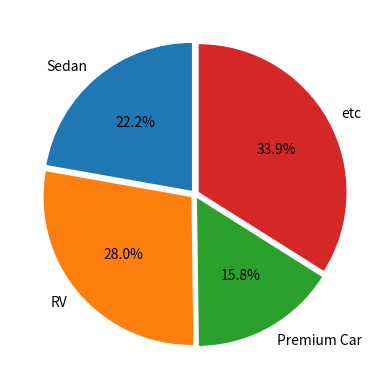

Source code (Python):
from matplotlib import pyplot as plt


volume = [15.7, 19.8, 11.2, 24.0]
name_labels = ["Sedan", "RV", "Premium Car", "etc"]
explode = (0.03, 0.03, 0.03, 0.03)

plt.pie(volume, labels=name_labels, autopct="%.1f%%", explode=explode, startangle=90)
plt.show()
